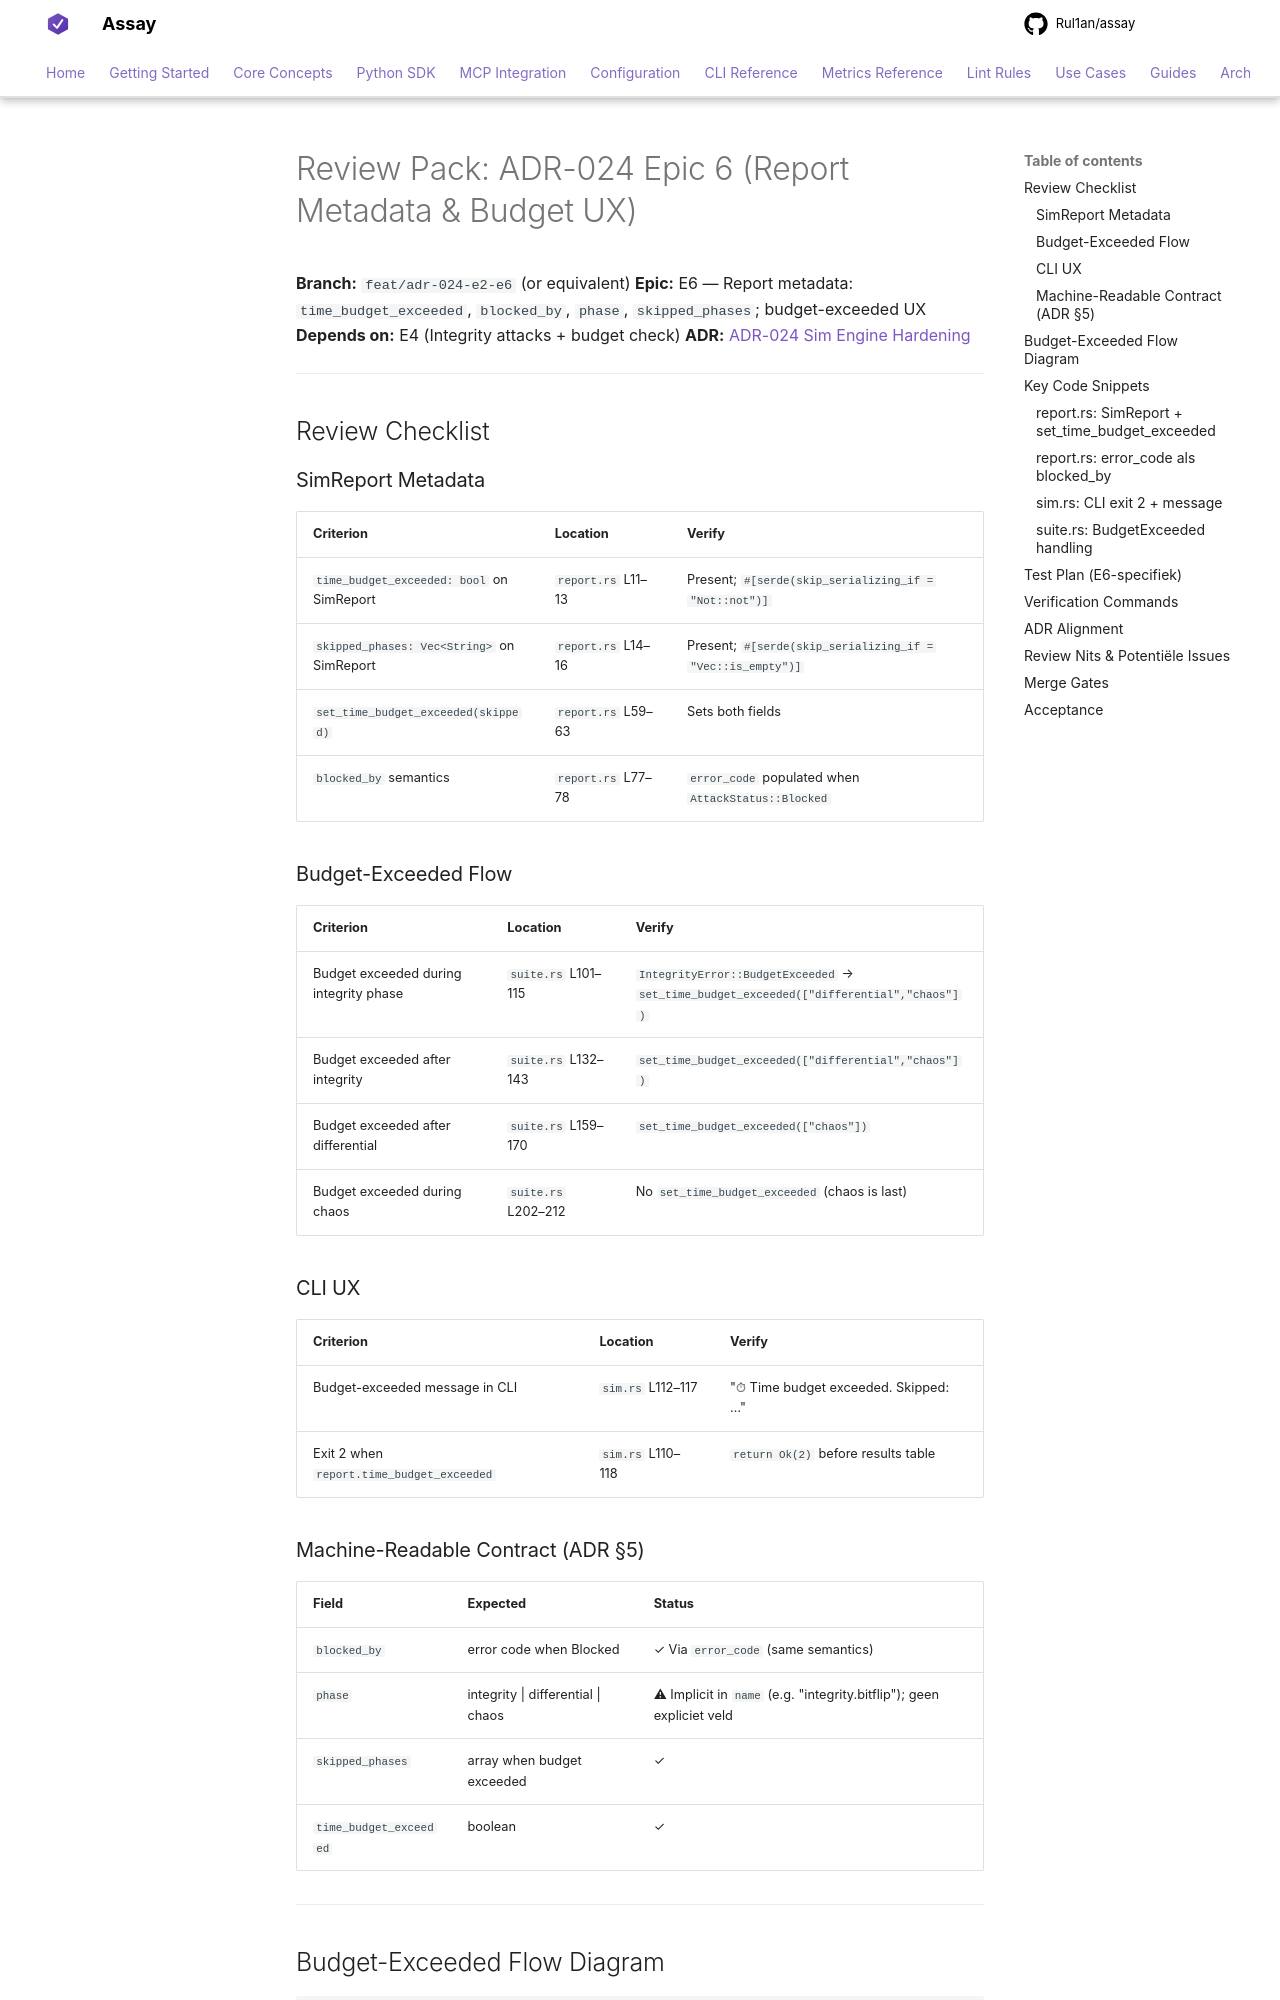

repository: Rul1an/assay · page: architecture/VERIFICATION-ADR-024-E6/index.html · generator: mkdocs

# Review Pack: ADR-024 Epic 6 (Report Metadata & Budget UX)

**Branch:** `feat/adr-024-e2-e6` (or equivalent)
**Epic:** E6 — Report metadata: `time_budget_exceeded`, `blocked_by`, `phase`, `skipped_phases`; budget-exceeded UX
**Depends on:** E4 (Integrity attacks + budget check)
**ADR:** [ADR-024 Sim Engine Hardening](./ADR-024-Sim-Engine-Hardening.md)

---

## Review Checklist

### SimReport Metadata

| Criterion | Location | Verify |
|-----------|----------|--------|
| `time_budget_exceeded: bool` on SimReport | `report.rs` L11–13 | Present; `#[serde(skip_serializing_if = "Not::not")]` |
| `skipped_phases: Vec<String>` on SimReport | `report.rs` L14–16 | Present; `#[serde(skip_serializing_if = "Vec::is_empty")]` |
| `set_time_budget_exceeded(skipped)` | `report.rs` L59–63 | Sets both fields |
| `blocked_by` semantics | `report.rs` L77–78 | `error_code` populated when `AttackStatus::Blocked` |

### Budget-Exceeded Flow

| Criterion | Location | Verify |
|-----------|----------|--------|
| Budget exceeded during integrity phase | `suite.rs` L101–115 | `IntegrityError::BudgetExceeded` → `set_time_budget_exceeded(["differential","chaos"])` |
| Budget exceeded after integrity | `suite.rs` L132–143 | `set_time_budget_exceeded(["differential","chaos"])` |
| Budget exceeded after differential | `suite.rs` L159–170 | `set_time_budget_exceeded(["chaos"])` |
| Budget exceeded during chaos | `suite.rs` L202–212 | No `set_time_budget_exceeded` (chaos is last) |

### CLI UX

| Criterion | Location | Verify |
|-----------|----------|--------|
| Budget-exceeded message in CLI | `sim.rs` L112–117 | "⏱ Time budget exceeded. Skipped: …" |
| Exit 2 when `report.time_budget_exceeded` | `sim.rs` L110–118 | `return Ok(2)` before results table |

### Machine-Readable Contract (ADR §5)

| Field | Expected | Status |
|-------|----------|--------|
| `blocked_by` | error code when Blocked | ✓ Via `error_code` (same semantics) |
| `phase` | integrity \| differential \| chaos | ⚠ Implicit in `name` (e.g. "integrity.bitflip"); geen expliciet veld |
| `skipped_phases` | array when budget exceeded | ✓ |
| `time_budget_exceeded` | boolean | ✓ |

---
